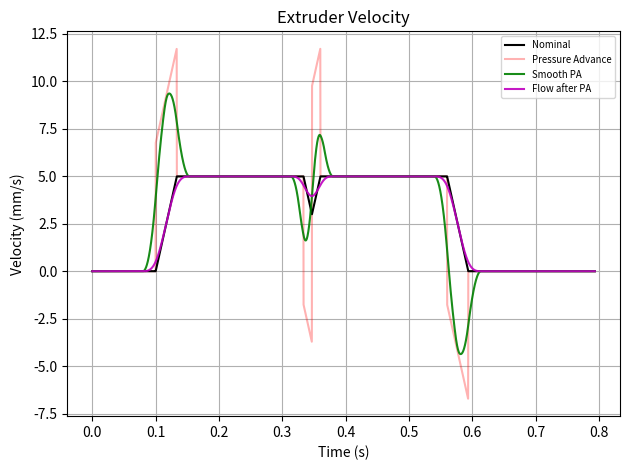

This chart was generated by the following Python code:
#!/usr/bin/env python
# Generate extruder pressure advance motion graphs
#
# Copyright (C) 2019-2021  Kevin O'Connor <kevin@koconnor.net>
#
# This file may be distributed under the terms of the GNU GPLv3 license.
import math, optparse, datetime
import matplotlib

SEG_TIME = .000100
INV_SEG_TIME = 1. / SEG_TIME


######################################################################
# Basic trapezoid motion
######################################################################

# List of moves: [(start_v, end_v, move_t), ...]
Moves = [
    (0., 0., .100),
    (0., 100., None), (100., 100., .200), (100., 60., None),
    (60., 100., None), (100., 100., .200), (100., 0., None),
    (0., 0., .300)
]
EXTRUDE_R = (.4 * .4 * .75) / (math.pi * (1.75 / 2.)**2)
ACCEL = 3000. * EXTRUDE_R

def gen_positions():
    out = []
    start_d = start_t = t = 0.
    for start_v, end_v, move_t in Moves:
        start_v *= EXTRUDE_R
        end_v *= EXTRUDE_R
        if move_t is None:
            move_t = abs(end_v - start_v) / ACCEL
        half_accel = 0.
        if end_v > start_v:
            half_accel = .5 * ACCEL
        elif start_v > end_v:
            half_accel = -.5 * ACCEL
        end_t = start_t + move_t
        while t <= end_t:
            rel_t = t - start_t
            out.append(start_d + (start_v + half_accel * rel_t) * rel_t)
            t += SEG_TIME
        start_d += (start_v + half_accel * move_t) * move_t
        start_t = end_t
    return out


######################################################################
# List helper functions
######################################################################

MARGIN_TIME = 0.050

def time_to_index(t):
    return int(t * INV_SEG_TIME + .5)

def indexes(positions):
    drop = time_to_index(MARGIN_TIME)
    return range(drop, len(positions)-drop)

def trim_lists(*lists):
    keep = len(lists[0]) - time_to_index(2. * MARGIN_TIME)
    for l in lists:
        del l[keep:]


######################################################################
# Common data filters
######################################################################

# Generate estimated first order derivative
def gen_deriv(data):
    return [0.] + [(data[i+1] - data[i]) * INV_SEG_TIME
                   for i in range(len(data)-1)]

# Simple average between two points smooth_time away
def calc_average(positions, smooth_time):
    offset = time_to_index(smooth_time * .5)
    out = [0.] * len(positions)
    for i in indexes(positions):
        out[i] = .5 * (positions[i-offset] + positions[i+offset])
    return out

# Average (via integration) of smooth_time range
def calc_smooth(positions, smooth_time):
    offset = time_to_index(smooth_time * .5)
    weight = 1. / (2*offset - 1)
    out = [0.] * len(positions)
    for i in indexes(positions):
        out[i] = sum(positions[i-offset+1:i+offset]) * weight
    return out

# Time weighted average (via integration) of smooth_time range
def calc_weighted(positions, smooth_time):
    offset = time_to_index(smooth_time * .5)
    weight = 1. / offset**2
    out = [0.] * len(positions)
    for i in indexes(positions):
        weighted_data = [positions[j] * (offset - abs(j-i))
                         for j in range(i-offset, i+offset)]
        out[i] = sum(weighted_data) * weight
    return out


######################################################################
# Pressure advance
######################################################################

SMOOTH_TIME = .040
PRESSURE_ADVANCE = .045
SYSTEM_PRESSURE_ADVANCE = .045

# Calculate raw pressure advance positions
def calc_pa_raw(positions):
    pa = PRESSURE_ADVANCE * INV_SEG_TIME
    out = [0.] * len(positions)
    for i in indexes(positions):
        out[i] = positions[i] + pa * (positions[i+1] - positions[i])
    return out

# Pressure advance after smoothing
def calc_pa(positions):
    return calc_weighted(calc_pa_raw(positions), SMOOTH_TIME)

# Nozzle flow assuming nozzle follows simple pressure advance model
def calc_nozzle_flow(positions, pressure_advance):
    pa = pressure_advance * INV_SEG_TIME
    last = 0.
    out = [0.] * len(positions)
    for i in range(1, len(positions)):
        out[i] = last = (positions[i] - last)/pa + last
    return out

######################################################################
# Plotting and startup
######################################################################

def plot_motion():
    # Nominal motion
    positions = gen_positions()
    velocities = gen_deriv(positions)
    accels = gen_deriv(velocities)
    # Motion with pressure advance
    pa_positions = calc_pa_raw(positions)
    pa_velocities = gen_deriv(pa_positions)
    # Smoothed motion
    sm_positions = calc_pa(positions)
    sm_velocities = gen_deriv(sm_positions)
    # Flow after smoothed PA
    pa_flow = gen_deriv(calc_nozzle_flow(sm_positions,
                                         SYSTEM_PRESSURE_ADVANCE))
    # Build plot
    times = [SEG_TIME * i for i in range(len(positions))]
    trim_lists(times, velocities, accels,
               pa_positions, pa_velocities,
               sm_positions, sm_velocities,
               pa_flow)
    fig, ax1 = matplotlib.pyplot.subplots(nrows=1, sharex=True)
    ax1.set_title("Extruder Velocity")
    ax1.set_ylabel('Velocity (mm/s)')
    pa_plot, = ax1.plot(times, pa_velocities, 'r',
                        label='Pressure Advance', alpha=0.3)
    nom_plot, = ax1.plot(times, velocities, 'black', label='Nominal')
    sm_plot, = ax1.plot(times, sm_velocities, 'g', label='Smooth PA', alpha=0.9)
    flow_plot, = ax1.plot(times, pa_flow, 'm', label='Flow after PA', alpha=0.9)
    fontP = matplotlib.font_manager.FontProperties()
    fontP.set_size('x-small')
    ax1.legend(handles=[nom_plot, pa_plot, sm_plot, flow_plot],
               loc='best', prop=fontP)
    ax1.set_xlabel('Time (s)')
    ax1.grid(True)
    fig.tight_layout()
    return fig

def setup_matplotlib(output_to_file):
    global matplotlib
    if output_to_file:
        matplotlib.rcParams.update({'figure.autolayout': True})
        matplotlib.use('Agg')
    import matplotlib.pyplot, matplotlib.dates, matplotlib.font_manager
    import matplotlib.ticker

def main():
    # Parse command-line arguments
    usage = "%prog [options]"
    opts = optparse.OptionParser(usage)
    opts.add_option("-o", "--output", type="string", dest="output",
                    default=None, help="filename of output graph")
    options, args = opts.parse_args()
    if len(args) != 0:
        opts.error("Incorrect number of arguments")

    # Draw graph
    setup_matplotlib(options.output is not None)
    fig = plot_motion()

    # Show graph
    if options.output is None:
        matplotlib.pyplot.show()
    else:
        fig.set_size_inches(6, 2.5)
        fig.savefig(options.output)

if __name__ == '__main__':
    main()
